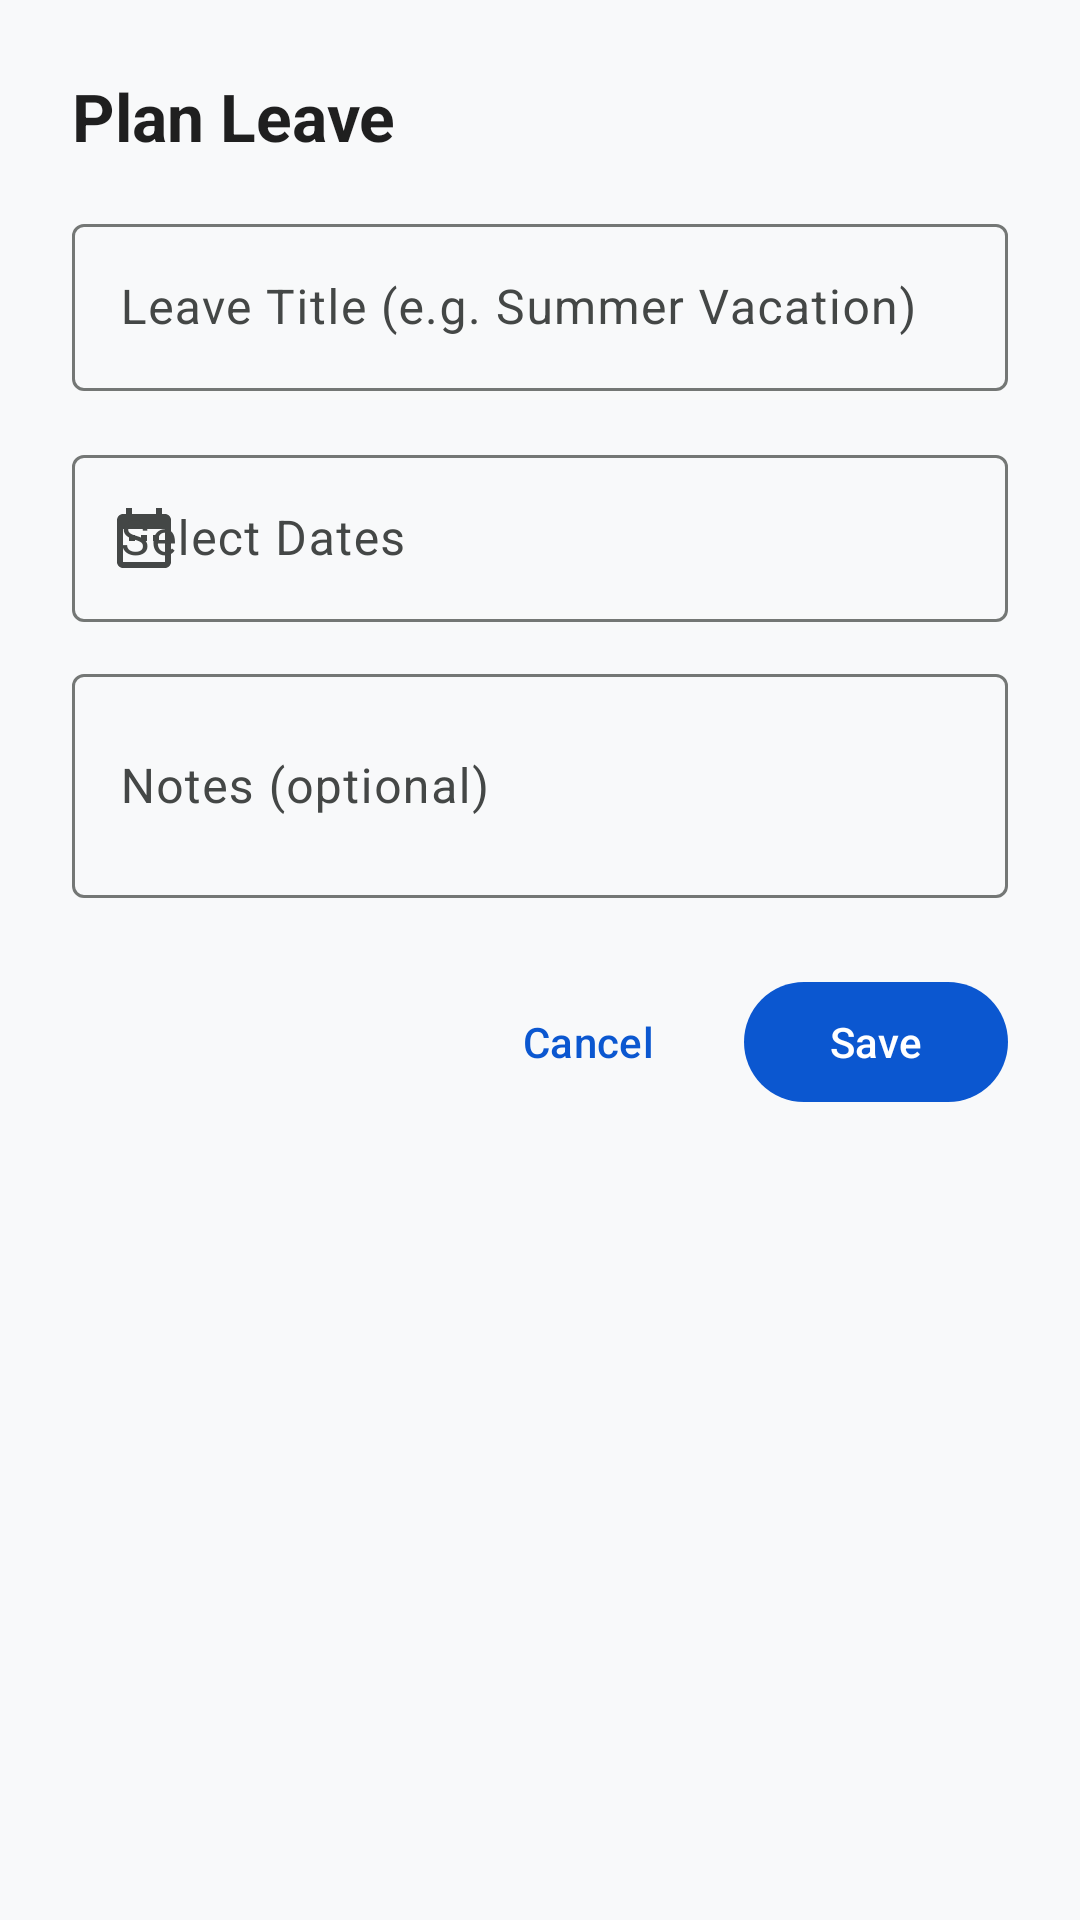

Layout XML and referenced resources for this Android screen:
<!-- AndroidManifest.xml: application theme Theme.HolidayPlanner -->
<!-- res/layout/dialog_leave_editor.xml -->
<?xml version="1.0" encoding="utf-8"?>
<androidx.core.widget.NestedScrollView
    xmlns:android="http://schemas.android.com/apk/res/android"
    xmlns:app="http://schemas.android.com/apk/res-auto"
    xmlns:tools="http://schemas.android.com/tools"
    android:layout_width="match_parent"
    android:layout_height="wrap_content">

    <LinearLayout
        android:layout_width="match_parent"
        android:layout_height="wrap_content"
        android:orientation="vertical"
        android:padding="24dp">

        <TextView
            android:id="@+id/tvDialogTitle"
            android:layout_width="match_parent"
            android:layout_height="wrap_content"
            android:textAppearance="?attr/textAppearanceTitleLarge"
            android:textStyle="bold"
            android:textColor="?attr/colorOnSurface"
            android:text="@string/add_leave"
            android:layout_marginBottom="16dp" />

        
        <com.google.android.material.textfield.TextInputLayout
            android:id="@+id/tilLeaveTitle"
            android:layout_width="match_parent"
            android:layout_height="wrap_content"
            android:hint="@string/leave_title_hint"
            style="@style/Widget.Material3.TextInputLayout.OutlinedBox"
            android:layout_marginBottom="16dp">

            <com.google.android.material.textfield.TextInputEditText
                android:id="@+id/etLeaveTitle"
                android:layout_width="match_parent"
                android:layout_height="wrap_content"
                android:inputType="textCapWords"
                android:maxLines="1" />
        </com.google.android.material.textfield.TextInputLayout>

        
        <com.google.android.material.textfield.TextInputLayout
            android:id="@+id/tilLeaveDates"
            android:layout_width="match_parent"
            android:layout_height="wrap_content"
            android:hint="@string/leave_dates_hint"
            app:startIconDrawable="@drawable/ic_calendar"
            app:endIconDrawable="@drawable/ic_edit"
            app:endIconMode="custom"
            style="@style/Widget.Material3.TextInputLayout.OutlinedBox"
            android:layout_marginBottom="12dp">

            <com.google.android.material.textfield.TextInputEditText
                android:id="@+id/etLeaveDates"
                android:layout_width="match_parent"
                android:layout_height="wrap_content"
                android:focusable="false"
                android:clickable="true"
                android:cursorVisible="false"
                tools:text="12 Oct 2026 – 16 Oct 2026 (5 days)" />
        </com.google.android.material.textfield.TextInputLayout>

        
        <LinearLayout
            android:id="@+id/layoutOverlapWarning"
            android:layout_width="match_parent"
            android:layout_height="wrap_content"
            android:orientation="horizontal"
            android:gravity="center_vertical"
            android:background="@drawable/ic_warning"
            android:backgroundTint="@color/badge_overlap_bg"
            android:padding="10dp"
            android:layout_marginBottom="12dp"
            android:visibility="gone"
            tools:visibility="visible">

            <ImageView
                android:layout_width="20dp"
                android:layout_height="20dp"
                android:src="@drawable/ic_warning"
                app:tint="@color/badge_overlap_text"
                android:contentDescription="@null"
                android:layout_marginEnd="8dp" />

            <TextView
                android:id="@+id/tvOverlapWarningText"
                android:layout_width="match_parent"
                android:layout_height="wrap_content"
                android:textAppearance="?attr/textAppearanceBodySmall"
                android:textColor="@color/badge_overlap_text"
                android:text="@string/leave_overlap_warning" />
        </LinearLayout>

        
        <com.google.android.material.textfield.TextInputLayout
            android:id="@+id/tilLeaveNote"
            android:layout_width="match_parent"
            android:layout_height="wrap_content"
            android:hint="@string/leave_note_hint"
            style="@style/Widget.Material3.TextInputLayout.OutlinedBox"
            android:layout_marginBottom="24dp">

            <com.google.android.material.textfield.TextInputEditText
                android:id="@+id/etLeaveNote"
                android:layout_width="match_parent"
                android:layout_height="wrap_content"
                android:inputType="textMultiLine|textCapSentences"
                android:minLines="2"
                android:maxLines="4" />
        </com.google.android.material.textfield.TextInputLayout>

        
        <LinearLayout
            android:layout_width="match_parent"
            android:layout_height="wrap_content"
            android:orientation="horizontal"
            android:gravity="end">

            <com.google.android.material.button.MaterialButton
                android:id="@+id/btnCancel"
                android:layout_width="wrap_content"
                android:layout_height="48dp"
                android:text="@string/cancel"
                style="@style/Widget.Material3.Button.TextButton"
                android:layout_marginEnd="8dp" />

            <com.google.android.material.button.MaterialButton
                android:id="@+id/btnSave"
                android:layout_width="wrap_content"
                android:layout_height="48dp"
                android:text="@string/save"
                style="@style/Widget.Material3.Button" />
        </LinearLayout>

    </LinearLayout>
</androidx.core.widget.NestedScrollView>
<!-- resources referenced by this layout -->
<resources>
  <color name="badge_overlap_bg">#FFF3E0</color>
  <color name="badge_overlap_text">#E65100</color>
  <!-- drawable ic_calendar (drawable) -->
  <vector xmlns:android="http://schemas.android.com/apk/res/android"
      android:width="24dp"
      android:height="24dp"
      android:viewportWidth="24"
      android:viewportHeight="24"
      android:tint="?attr/colorControlNormal">
    <path
        android:fillColor="@android:color/white"
        android:pathData="M9,11H7v2h2v-2zm4,0h-2v2h2v-2zm4,0h-2v2h2v-2zm2,-7h-1V2h-2v2H8V2H6v2H5c-1.11,0 -1.99,0.9 -1.99,2L3,20c0,1.1 0.89,2 2,2h14c1.1,0 2,-0.9 2,-2V6c0,-1.1 -0.9,-2 -2,-2zm0,16H5V9h14v11z"/>
  </vector>
  <string name="add_leave">Plan Leave</string>
  <string name="cancel">Cancel</string>
  <string name="leave_dates_hint">Select Dates</string>
  <string name="leave_note_hint">Notes (optional)</string>
  <string name="leave_overlap_warning">Warning: This date range overlaps with an existing leave plan.</string>
  <string name="leave_title_hint">Leave Title (e.g. Summer Vacation)</string>
  <string name="save">Save</string>
  <style name="Theme.HolidayPlanner" parent="Base.Theme.HolidayPlanner" />
  <color name="md_theme_light_primary">#0B57D0</color>
  <color name="md_theme_light_onPrimary">#FFFFFF</color>
  <color name="md_theme_light_primaryContainer">#D3E3FD</color>
  <color name="md_theme_light_onPrimaryContainer">#041E49</color>
  <color name="md_theme_light_secondary">#00639B</color>
  <color name="md_theme_light_onSecondary">#FFFFFF</color>
  <color name="md_theme_light_secondaryContainer">#C2E7FF</color>
  <color name="md_theme_light_onSecondaryContainer">#001D35</color>
  <color name="md_theme_light_tertiary">#146C2E</color>
  <color name="md_theme_light_onTertiary">#FFFFFF</color>
  <color name="md_theme_light_tertiaryContainer">#C4EED0</color>
  <color name="md_theme_light_onTertiaryContainer">#072711</color>
  <color name="md_theme_light_error">#BA1A1A</color>
  <color name="md_theme_light_onError">#FFFFFF</color>
  <color name="md_theme_light_errorContainer">#FFDAD6</color>
  <color name="md_theme_light_onErrorContainer">#410002</color>
  <color name="md_theme_light_background">#F8F9FA</color>
  <color name="md_theme_light_onBackground">#1F1F1F</color>
  <color name="md_theme_light_surface">#FFFFFF</color>
  <color name="md_theme_light_onSurface">#1F1F1F</color>
  <color name="md_theme_light_surfaceVariant">#E1E3E1</color>
  <color name="md_theme_light_onSurfaceVariant">#444746</color>
  <color name="md_theme_light_outline">#747775</color>
</resources>
